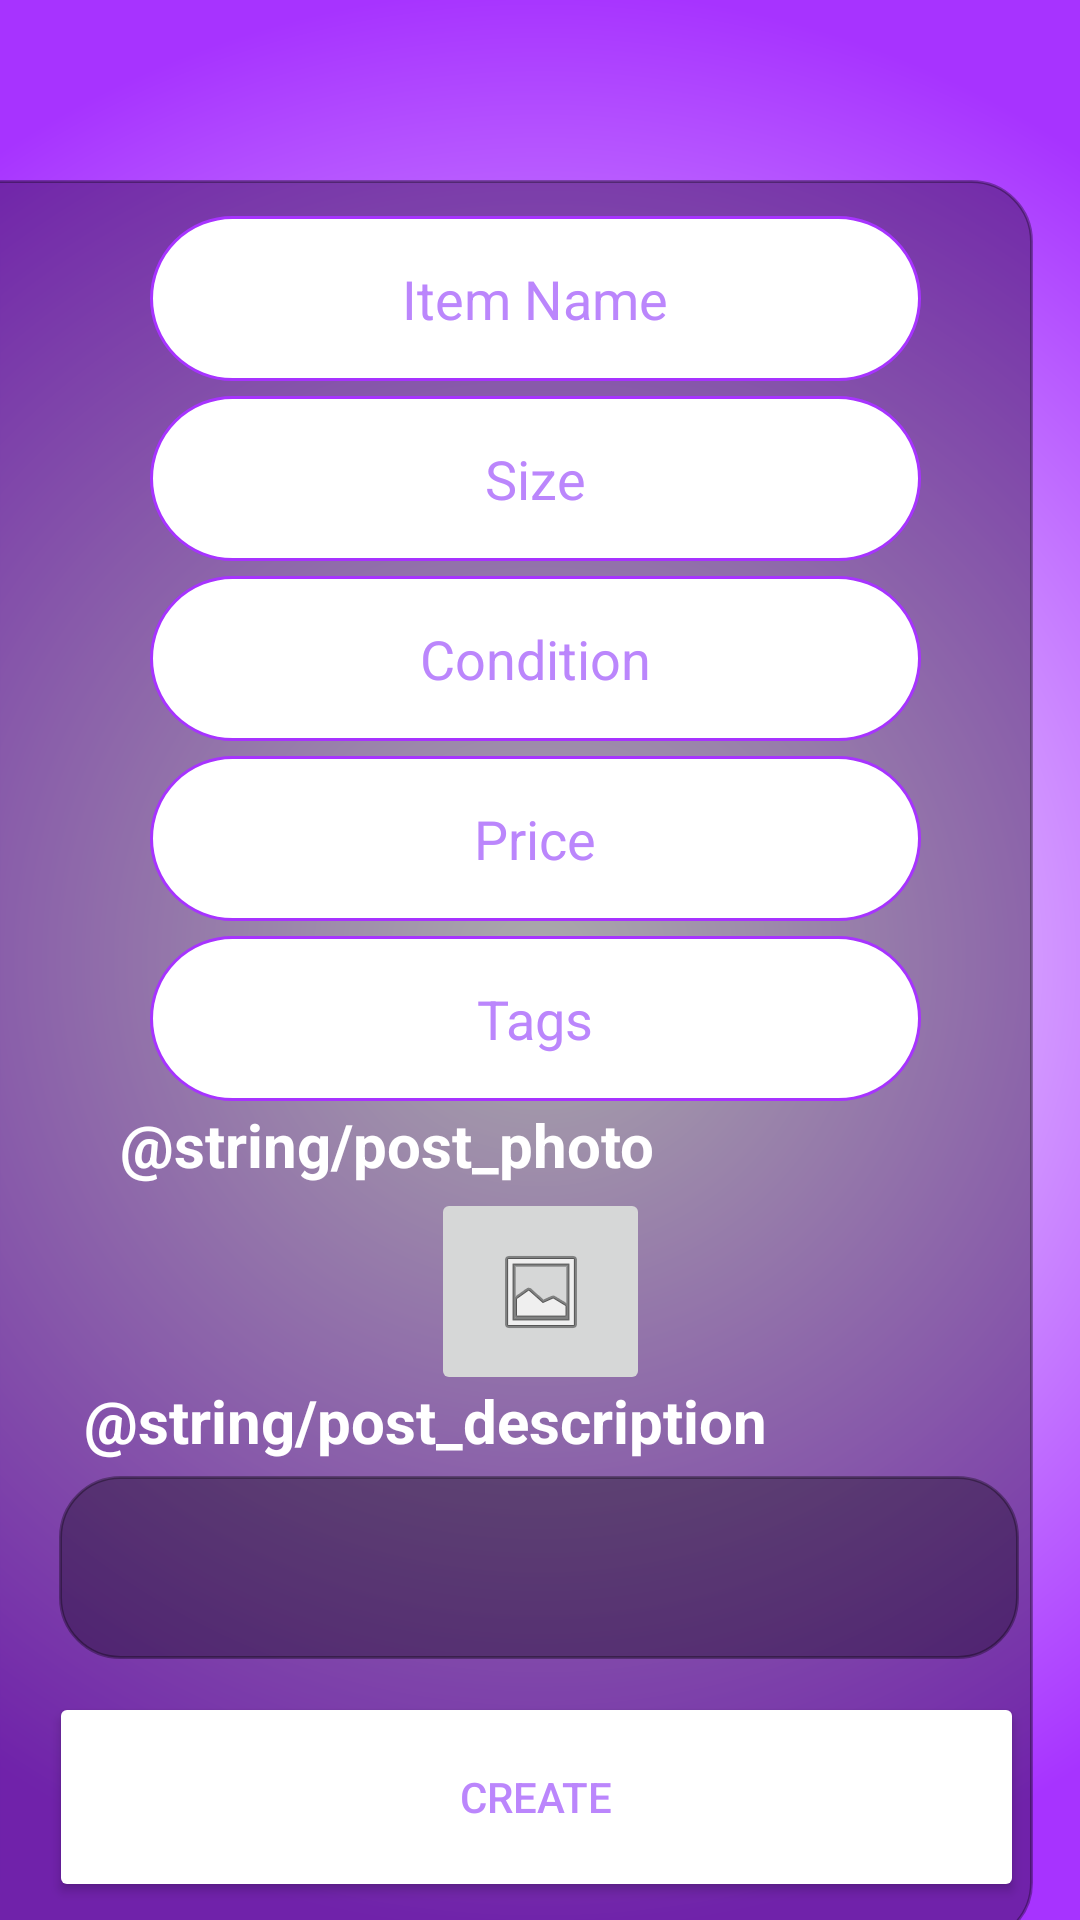

Android layout source for this screen:
<!-- AndroidManifest.xml: application theme Theme.UIMAStyleIt -->
<!-- res/layout/activity_item_creation.xml -->
<?xml version="1.0" encoding="utf-8"?>
<androidx.constraintlayout.widget.ConstraintLayout xmlns:android="http://schemas.android.com/apk/res/android"
    xmlns:app="http://schemas.android.com/apk/res-auto"
    xmlns:tools="http://schemas.android.com/tools"
    android:layout_width="match_parent"
    android:layout_height="match_parent"
    android:background="@drawable/purple_gradient"
    tools:context=".PostCreation">

    <ImageView
        android:id="@+id/imageView2"
        android:layout_width="373dp"
        android:layout_height="588dp"
        android:layout_marginTop="60dp"
        android:layout_marginEnd="16dp"
        app:layout_constraintEnd_toEndOf="parent"
        app:layout_constraintTop_toTopOf="parent"
        app:srcCompat="@drawable/dim_rounded_box" />

    <EditText
        android:id="@+id/itemTags"
        android:layout_width="257dp"
        android:layout_height="55dp"
        android:layout_marginTop="312dp"
        android:background="@drawable/border"
        android:hint="Tags"
        android:textAlignment="center"
        android:textColorHint="@color/purple_200"
        app:layout_constraintEnd_toEndOf="parent"
        app:layout_constraintHorizontal_bias="0.487"
        app:layout_constraintStart_toStartOf="parent"
        app:layout_constraintTop_toTopOf="parent" />

    <EditText
        android:id="@+id/itemPrice"
        android:layout_width="257dp"
        android:layout_height="55dp"
        android:layout_marginTop="252dp"
        android:background="@drawable/border"
        android:hint="Price"
        android:textAlignment="center"
        android:textColorHint="@color/purple_200"
        app:layout_constraintEnd_toEndOf="parent"
        app:layout_constraintHorizontal_bias="0.487"
        app:layout_constraintStart_toStartOf="parent"
        app:layout_constraintTop_toTopOf="parent" />

    <EditText
        android:id="@+id/itemCondition"
        android:layout_width="257dp"
        android:layout_height="55dp"
        android:layout_marginTop="192dp"
        android:background="@drawable/border"
        android:hint="Condition"
        android:textAlignment="center"
        android:textColorHint="@color/purple_200"
        app:layout_constraintEnd_toEndOf="parent"
        app:layout_constraintHorizontal_bias="0.487"
        app:layout_constraintStart_toStartOf="parent"
        app:layout_constraintTop_toTopOf="parent" />

    <EditText
        android:id="@+id/itemSize"
        android:layout_width="257dp"
        android:layout_height="55dp"
        android:layout_marginTop="132dp"
        android:background="@drawable/border"
        android:hint="Size"
        android:textColorHint="@color/purple_200"
        android:textAlignment="center"
        app:layout_constraintEnd_toEndOf="parent"
        app:layout_constraintHorizontal_bias="0.487"
        app:layout_constraintStart_toStartOf="parent"
        app:layout_constraintTop_toTopOf="parent" />

    <Button
        android:id="@+id/createItem"
        android:layout_width="325dp"
        android:layout_height="70dp"
        android:layout_marginTop="564dp"
        android:backgroundTint="@color/white"
        android:text="CREATE"
        android:textColor="@color/purple_200"
        app:cornerRadius="1000dp"
        app:layout_constraintEnd_toEndOf="parent"
        app:layout_constraintHorizontal_bias="0.465"
        app:layout_constraintStart_toStartOf="parent"
        app:layout_constraintTop_toTopOf="parent" />

    <EditText
        android:id="@+id/createItemDescr"
        android:layout_width="320dp"
        android:layout_height="61dp"
        android:layout_marginTop="492dp"
        android:background="@drawable/dim_rounded_box"
        android:textAlignment="textStart"
        android:textColor="#FFFFFF"
        app:layout_constraintEnd_toEndOf="parent"
        app:layout_constraintHorizontal_bias="0.494"
        app:layout_constraintStart_toStartOf="parent"
        app:layout_constraintTop_toTopOf="parent"
        tools:ignore="SpeakableTextPresentCheck" />

    <ImageButton
        android:id="@+id/imageButton"
        android:layout_width="73dp"
        android:layout_height="69dp"
        android:layout_marginTop="396dp"
        app:layout_constraintEnd_toEndOf="parent"
        app:layout_constraintStart_toStartOf="parent"
        app:layout_constraintTop_toTopOf="parent"
        app:srcCompat="@android:drawable/ic_menu_gallery"
        tools:ignore="SpeakableTextPresentCheck" />

    <TextView
        android:id="@+id/photoHeaderText"
        android:layout_width="wrap_content"
        android:layout_height="wrap_content"
        android:layout_marginStart="40dp"
        android:layout_marginTop="368dp"
        android:text="@string/post_photo"
        android:textColor="#FFFFFF"
        android:textSize="20sp"
        android:textStyle="bold"
        app:layout_constraintStart_toStartOf="parent"
        app:layout_constraintTop_toTopOf="parent" />

    <TextView
        android:id="@+id/descrHeaderText"
        android:layout_width="wrap_content"
        android:layout_height="wrap_content"
        android:layout_marginStart="28dp"
        android:layout_marginTop="460dp"
        android:text="@string/post_description"
        android:textColor="#FFFFFF"
        android:textSize="20sp"
        android:textStyle="bold"
        app:layout_constraintStart_toStartOf="parent"
        app:layout_constraintTop_toTopOf="parent" />

    <EditText
        android:id="@+id/itemName"
        android:layout_width="257dp"
        android:layout_height="55dp"
        android:layout_marginTop="72dp"
        android:background="@drawable/border"
        android:hint="Item Name"
        android:textColorHint="@color/purple_200"
        android:textAlignment="center"
        app:layout_constraintEnd_toEndOf="parent"
        app:layout_constraintHorizontal_bias="0.487"
        app:layout_constraintStart_toStartOf="parent"
        app:layout_constraintTop_toTopOf="parent" />


</androidx.constraintlayout.widget.ConstraintLayout>
<!-- resources referenced by this layout -->
<resources>
  <color name="purple_200">#FFBB86FC</color>
  <color name="white">#FFFFFFFF</color>
  <!-- drawable border (drawable) -->
  <?xml version="1.0" encoding="utf-8"?>
      <shape xmlns:android="http://schemas.android.com/apk/res/android">
          <stroke
              android:width="1dp"
              android:color="@color/ourPurple"/>
          <solid
              android:color="@color/white"
              android:paddingLeft="10dp"
              android:paddingTop="10dp"/>
          <corners android:radius="1000dp"/>
          <padding
              android:left="10dp"
              android:top="10dp"
              android:right="10dp"
              android:bottom="10dp" />
      </shape>
  <!-- drawable dim_rounded_box (drawable) -->
  <?xml version="1.0" encoding="utf-8"?>
  <shape xmlns:android="http://schemas.android.com/apk/res/android">
      <stroke
          android:width="1dp"
          android:color="#55000000"/>
      <solid
          android:color="#55000000"
          android:paddingLeft="10dp"
          android:paddingTop="10dp"/>
      <corners android:radius="20dp"/>
      <padding
          android:left="10dp"
          android:top="10dp"
          android:right="10dp"
          android:bottom="10dp" />
  </shape>
  <!-- drawable purple_gradient (drawable) -->
  <?xml version="1.0" encoding="utf-8"?>
  <shape xmlns:android="http://schemas.android.com/apk/res/android">
      <gradient
          android:type="radial"
          android:gradientRadius="90%p"
          android:startColor="@color/white"
          android:endColor="@color/ourPurple" />
  </shape>
  <style name="Theme.UIMAStyleIt" parent="Theme.MaterialComponents.DayNight.DarkActionBar">
          
          <item name="colorPrimary">@color/purple_500</item>
          <item name="colorPrimaryVariant">@color/purple_700</item>
          <item name="colorOnPrimary">@color/white</item>
          
          <item name="colorSecondary">@color/teal_200</item>
          <item name="colorSecondaryVariant">@color/teal_700</item>
          <item name="colorOnSecondary">@color/black</item>
          
          <item name="android:statusBarColor" tools:targetApi="l">?attr/colorPrimaryVariant</item>
          
  
      </style>
  <color name="ourPurple">#a733ff</color>
  <color name="purple_500">#FF6200EE</color>
  <color name="purple_700">#FF3700B3</color>
  <color name="teal_200">#FF03DAC5</color>
  <color name="teal_700">#FF018786</color>
  <color name="black">#FF000000</color>
</resources>
